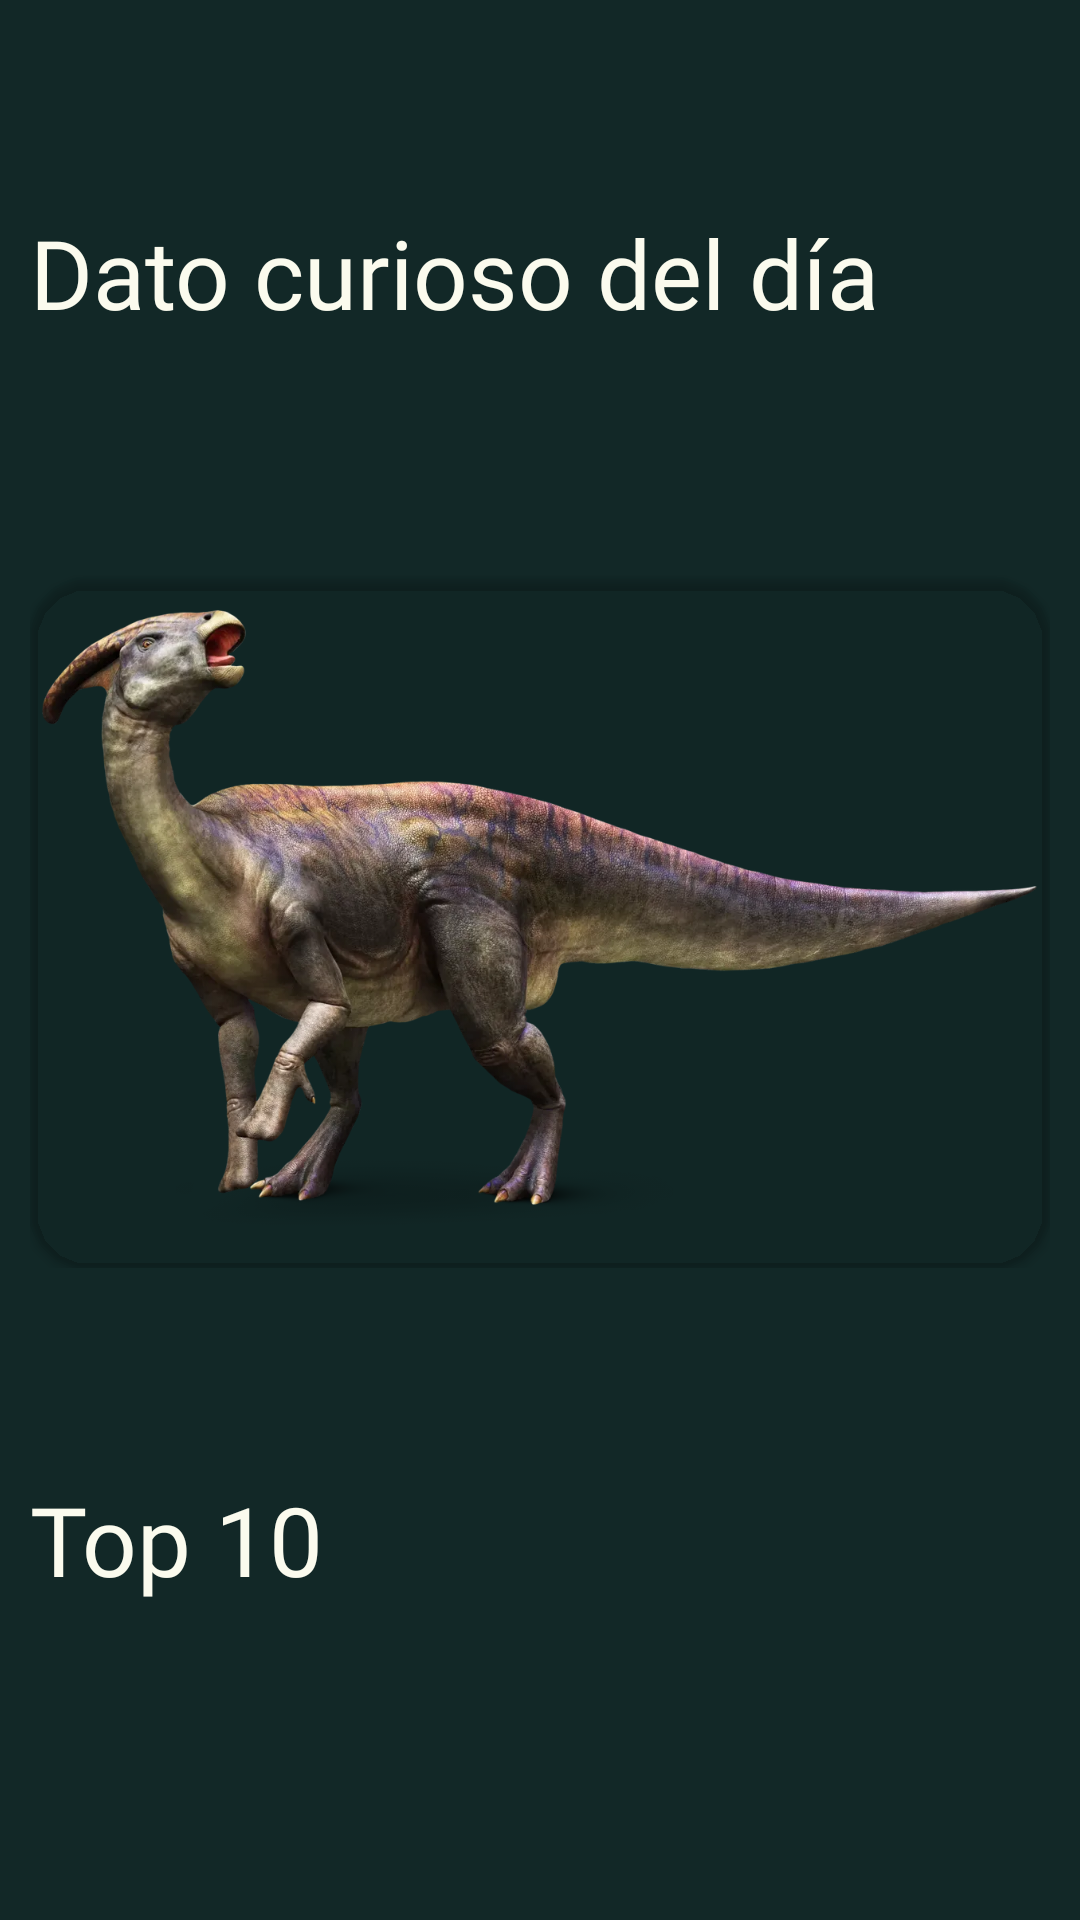

Here is an Android app screen rendered from its layout file. Give the layout XML and the strings, colors and styles it references.
<!-- AndroidManifest.xml: application theme Theme.QuintoDinorama -->
<!-- res/layout/fragment_home.xml -->
<?xml version="1.0" encoding="utf-8"?>
<androidx.core.widget.NestedScrollView xmlns:android="http://schemas.android.com/apk/res/android"
    xmlns:app="http://schemas.android.com/apk/res-auto"
    xmlns:tools="http://schemas.android.com/tools"
    android:layout_width="match_parent"
    android:layout_height="match_parent"
    android:background="@color/background"
    android:fillViewport="true"
    tools:context=".ui.fragment.HomeFragment">

    <androidx.constraintlayout.widget.ConstraintLayout
        android:layout_width="match_parent"
        android:layout_height="wrap_content">

        <androidx.constraintlayout.widget.ConstraintLayout
            android:id="@+id/clCuriosity"
            android:layout_width="match_parent"
            android:layout_height="wrap_content"
            android:layout_marginVertical="@dimen/login_padding"
            android:paddingHorizontal="@dimen/activity_horizontal_padding"
            app:layout_constraintBottom_toTopOf="@+id/clPopular"
            app:layout_constraintEnd_toEndOf="parent"
            app:layout_constraintStart_toStartOf="parent"
            app:layout_constraintTop_toTopOf="parent">

            <TextView
                android:id="@+id/tvTitleSection"
                android:layout_width="wrap_content"
                android:layout_height="wrap_content"
                android:fontFamily="@font/poppins_semibold"
                android:text="@string/curious_data"
                android:textColor="@color/main_light"
                android:textSize="@dimen/general_titles"
                app:layout_constraintStart_toStartOf="parent"
                app:layout_constraintTop_toTopOf="parent" />

            <TextView
                android:id="@+id/tvTitleCurioso"
                android:layout_width="wrap_content"
                android:layout_height="wrap_content"
                android:layout_marginTop="@dimen/default_margin"
                android:fontFamily="@font/poppins_semibold"
                android:textColor="@color/main_light"
                android:textSize="@dimen/name_card"
                app:layout_constraintBottom_toTopOf="@+id/tvInfoCurioso"
                app:layout_constraintStart_toStartOf="parent"
                app:layout_constraintTop_toBottomOf="@+id/tvTitleSection"
                tools:text="@string/dinosaur_planet" />

            <TextView
                android:id="@+id/tvInfoCurioso"
                android:layout_width="match_parent"
                android:layout_height="wrap_content"
                android:layout_marginBottom="@dimen/activity_vertical_margin"
                android:fontFamily="@font/poppins_regular"
                android:textColor="@color/main_light"
                android:textSize="@dimen/details"
                app:layout_constraintBottom_toTopOf="@+id/cardCurioso"
                app:layout_constraintEnd_toEndOf="parent"
                app:layout_constraintStart_toStartOf="parent"
                app:layout_constraintTop_toBottomOf="@+id/tvTitleCurioso"
                tools:text="@string/info_curiosity" />

            <androidx.cardview.widget.CardView
                android:id="@+id/cardCurioso"
                android:layout_width="match_parent"
                android:layout_height="230dp"
                android:layout_marginTop="@dimen/default_margin"
                android:backgroundTint="@color/transparent"
                app:cardCornerRadius="20dp"
                app:layout_constraintBottom_toBottomOf="parent"
                app:layout_constraintEnd_toEndOf="parent"
                app:layout_constraintStart_toStartOf="parent"
                app:layout_constraintTop_toBottomOf="@+id/tvInfoCurioso">

                <ImageView
                    android:id="@+id/imgCurioso"
                    android:layout_width="match_parent"
                    android:layout_height="match_parent"
                    android:src="@drawable/parasaurolophus" />

            </androidx.cardview.widget.CardView>

        </androidx.constraintlayout.widget.ConstraintLayout>

        <androidx.constraintlayout.widget.ConstraintLayout
            android:id="@+id/clPopular"
            android:layout_width="match_parent"
            android:layout_height="wrap_content"
            android:paddingBottom="@dimen/biggest_size"
            app:layout_constraintBottom_toBottomOf="parent"
            app:layout_constraintStart_toStartOf="parent"
            app:layout_constraintTop_toBottomOf="@+id/clCuriosity">

            <TextView
                android:id="@+id/tvPopular"
                android:layout_width="wrap_content"
                android:layout_height="wrap_content"
                android:fontFamily="@font/poppins_semibold"
                android:paddingHorizontal="@dimen/activity_horizontal_padding"
                android:text="@string/title_popular"
                android:textColor="@color/main_light"
                android:textSize="@dimen/general_titles"
                app:layout_constraintBottom_toTopOf="@+id/rcvFavs"
                app:layout_constraintStart_toStartOf="parent"
                app:layout_constraintTop_toTopOf="parent" />

            <androidx.recyclerview.widget.RecyclerView
                android:id="@+id/rcvFavs"
                android:layout_width="match_parent"
                android:layout_height="@dimen/zero"
                android:clipToPadding="false"
                android:paddingStart="@dimen/activity_horizontal_padding"
                android:paddingTop="@dimen/activity_vertical_margin"
                app:layout_constraintEnd_toEndOf="parent"
                app:layout_constraintStart_toStartOf="parent"
                app:layout_constraintTop_toBottomOf="@+id/tvPopular"
                tools:listitem="@layout/item_favorite" />

        </androidx.constraintlayout.widget.ConstraintLayout>

    </androidx.constraintlayout.widget.ConstraintLayout>

</androidx.core.widget.NestedScrollView>
<!-- res/layout/item_favorite.xml (included above) -->
<?xml version="1.0" encoding="utf-8"?>
<com.google.android.material.card.MaterialCardView xmlns:android="http://schemas.android.com/apk/res/android"
    xmlns:app="http://schemas.android.com/apk/res-auto"
    xmlns:tools="http://schemas.android.com/tools"
    android:layout_width="200dp"
    android:layout_height="150dp"
    android:layout_marginEnd="@dimen/min_margin"
    android:layout_marginVertical="@dimen/default_margin"
    android:backgroundTint="@color/transparent"
    android:clickable="true"
    android:focusable="true"
    android:outlineAmbientShadowColor="@color/transparent"
    android:outlineSpotShadowColor="@color/transparent"
    app:cardCornerRadius="22dp"
    app:rippleColor="@color/transparent"
    app:strokeColor="@color/transparent"
    app:strokeWidth="@dimen/zero">

    <androidx.constraintlayout.widget.ConstraintLayout
        android:id="@+id/cardFavorite"
        android:clickable="true"
        android:focusable="true"
        android:layout_width="match_parent"
        android:layout_height="match_parent">

        <com.google.android.material.checkbox.MaterialCheckBox
            android:id="@+id/cbFav"
            android:layout_width="wrap_content"
            android:layout_height="wrap_content"
            android:layout_margin="20dp"
            android:button="@drawable/states_cb_fav"
            android:paddingEnd="4dp"
            android:textColor="@color/main_light"
            android:translationZ="2dp"
            android:visibility="visible"
            app:buttonTint="@color/white"
            app:layout_constraintEnd_toEndOf="parent"
            app:layout_constraintTop_toTopOf="parent" />

        <View
            android:id="@+id/viewBackground"
            android:layout_width="180dp"
            android:layout_height="130dp"
            android:background="@drawable/rounded_card_background"
            app:layout_constraintBottom_toBottomOf="parent"
            app:layout_constraintStart_toStartOf="parent" />

        <ImageView
            android:id="@+id/imgDinoFav"
            android:layout_width="match_parent"
            android:layout_height="match_parent"
            android:contentDescription="@string/fav_image_description"
            android:src="@drawable/parasaurolophus"
            app:layout_constraintBottom_toBottomOf="parent"
            app:layout_constraintEnd_toEndOf="parent"
            app:layout_constraintStart_toStartOf="parent"
            app:layout_constraintTop_toTopOf="parent" />

        <TextView
            android:id="@+id/tvNameFav"
            android:layout_width="wrap_content"
            android:layout_height="wrap_content"
            android:layout_margin="@dimen/activity_horizontal_margin"
            android:ellipsize="end"
            android:maxLines="2"
            android:fontFamily="@font/poppins_semibold"
            android:textColor="@color/main_light"
            android:textSize="@dimen/details"
            android:textStyle="bold"
            app:layout_constraintBottom_toBottomOf="@+id/viewBackground"
            app:layout_constraintStart_toStartOf="parent"
            tools:text="Parasaurolophus" />

    </androidx.constraintlayout.widget.ConstraintLayout>

</com.google.android.material.card.MaterialCardView>
<!-- resources referenced by this layout -->
<resources>
  <color name="background">#122827</color>
  <color name="main_light">#FBFBEE</color>
  <color name="transparent">#00FFFFFF</color>
  <color name="white">#FFFFFF</color>
  <dimen name="activity_horizontal_margin">16dp</dimen>
  <dimen name="activity_horizontal_padding">10dp</dimen>
  <dimen name="activity_vertical_margin">16dp</dimen>
  <dimen name="biggest_size">56dp</dimen>
  <dimen name="default_margin">8dp</dimen>
  <dimen name="details">14sp</dimen>
  <dimen name="general_titles">32sp</dimen>
  <dimen name="login_padding">36dp</dimen>
  <dimen name="min_margin">4dp</dimen>
  <dimen name="name_card">22sp</dimen>
  <dimen name="zero">0dp</dimen>
  <string name="curious_data">Dato curioso del día</string>
  <string name="dinosaur_planet">Planeta dinosaurio</string>
  <string name="fav_image_description">Favorites Image</string>
  <string name="info_curiosity">Los dinosaurios son el grupo de animales terrestres dominantes que más tiempo ha habitado la Tierra, con un reinado de aproximadamente 165 millones de años, hasta su extinción hace alrededor de 66 millones de años. En términos de tiempo geológico, sería acertado afirmar que la Tierra podría considerarse el planeta de los dinosaurios.</string>
  <string name="title_popular">Top 10</string>
  <color name="neornithischia">#F09168</color>
  <color name="md_theme_primary">#668965</color>
  <color name="md_theme_onPrimary">#122827</color>
  <color name="md_theme_primaryContainer">#00504E</color>
  <color name="md_theme_onPrimaryContainer">#9CF1ED</color>
  <color name="md_theme_secondary">#668965</color>
  <color name="md_theme_onSecondary">#07550B</color>
  <color name="md_theme_secondaryContainer">#1B7126</color>
  <color name="md_theme_onSecondaryContainer">#D2FFCD</color>
  <color name="md_theme_tertiary">#FFB5A1</color>
  <color name="md_theme_onTertiary">#380B00</color>
  <color name="md_theme_tertiaryContainer">#281612</color>
  <color name="md_theme_onTertiaryContainer">#F2B1A1</color>
  <color name="md_theme_error">#FF521F</color>
  <color name="md_theme_onError">#561F10</color>
  <color name="md_theme_errorContainer">#723524</color>
  <color name="md_theme_onErrorContainer">#FFDBD1</color>
  <color name="md_theme_background">#0E1514</color>
  <color name="md_theme_onBackground">#DDE4E2</color>
  <color name="md_theme_surface">#0E1514</color>
  <color name="md_theme_onSurface">#DDE4E2</color>
  <color name="md_theme_surfaceVariant">#3F4948</color>
  <color name="md_theme_onSurfaceVariant">#BEC9C7</color>
  <color name="md_theme_outline">#889392</color>
  <color name="md_theme_outlineVariant">#3F4948</color>
  <color name="md_theme_inverseSurface">#DDE4E2</color>
  <color name="md_theme_inverseOnSurface">#2B3231</color>
  <color name="md_theme_inversePrimary">#006A67</color>
  <color name="md_theme_primaryFixed">#9CF1ED</color>
  <color name="md_theme_onPrimaryFixed">#00201F</color>
  <color name="md_theme_primaryFixedDim">#80D5D1</color>
  <color name="md_theme_onPrimaryFixedVariant">#00504E</color>
  <color name="md_theme_secondaryFixed">#FFDBCD</color>
  <color name="md_theme_onSecondaryFixed">#360F00</color>
  <color name="md_theme_secondaryFixedDim">#FFB597</color>
  <color name="md_theme_onSecondaryFixedVariant">#71361B</color>
  <color name="md_theme_tertiaryFixed">#A1F2DD</color>
  <color name="md_theme_onTertiaryFixed">#00201A</color>
  <color name="md_theme_tertiaryFixedDim">#85D6C1</color>
  <color name="md_theme_onTertiaryFixedVariant">#005143</color>
  <color name="md_theme_surfaceDim">#0E1514</color>
  <color name="md_theme_surfaceBright">#343A3A</color>
  <color name="md_theme_surfaceContainerLowest">#090F0F</color>
  <color name="md_theme_surfaceContainerLow">#161D1C</color>
  <color name="md_theme_surfaceContainer">#1A2120</color>
  <color name="md_theme_surfaceContainerHigh">#252B2B</color>
  <color name="md_theme_surfaceContainerHighest">#2F3635</color>
</resources>
